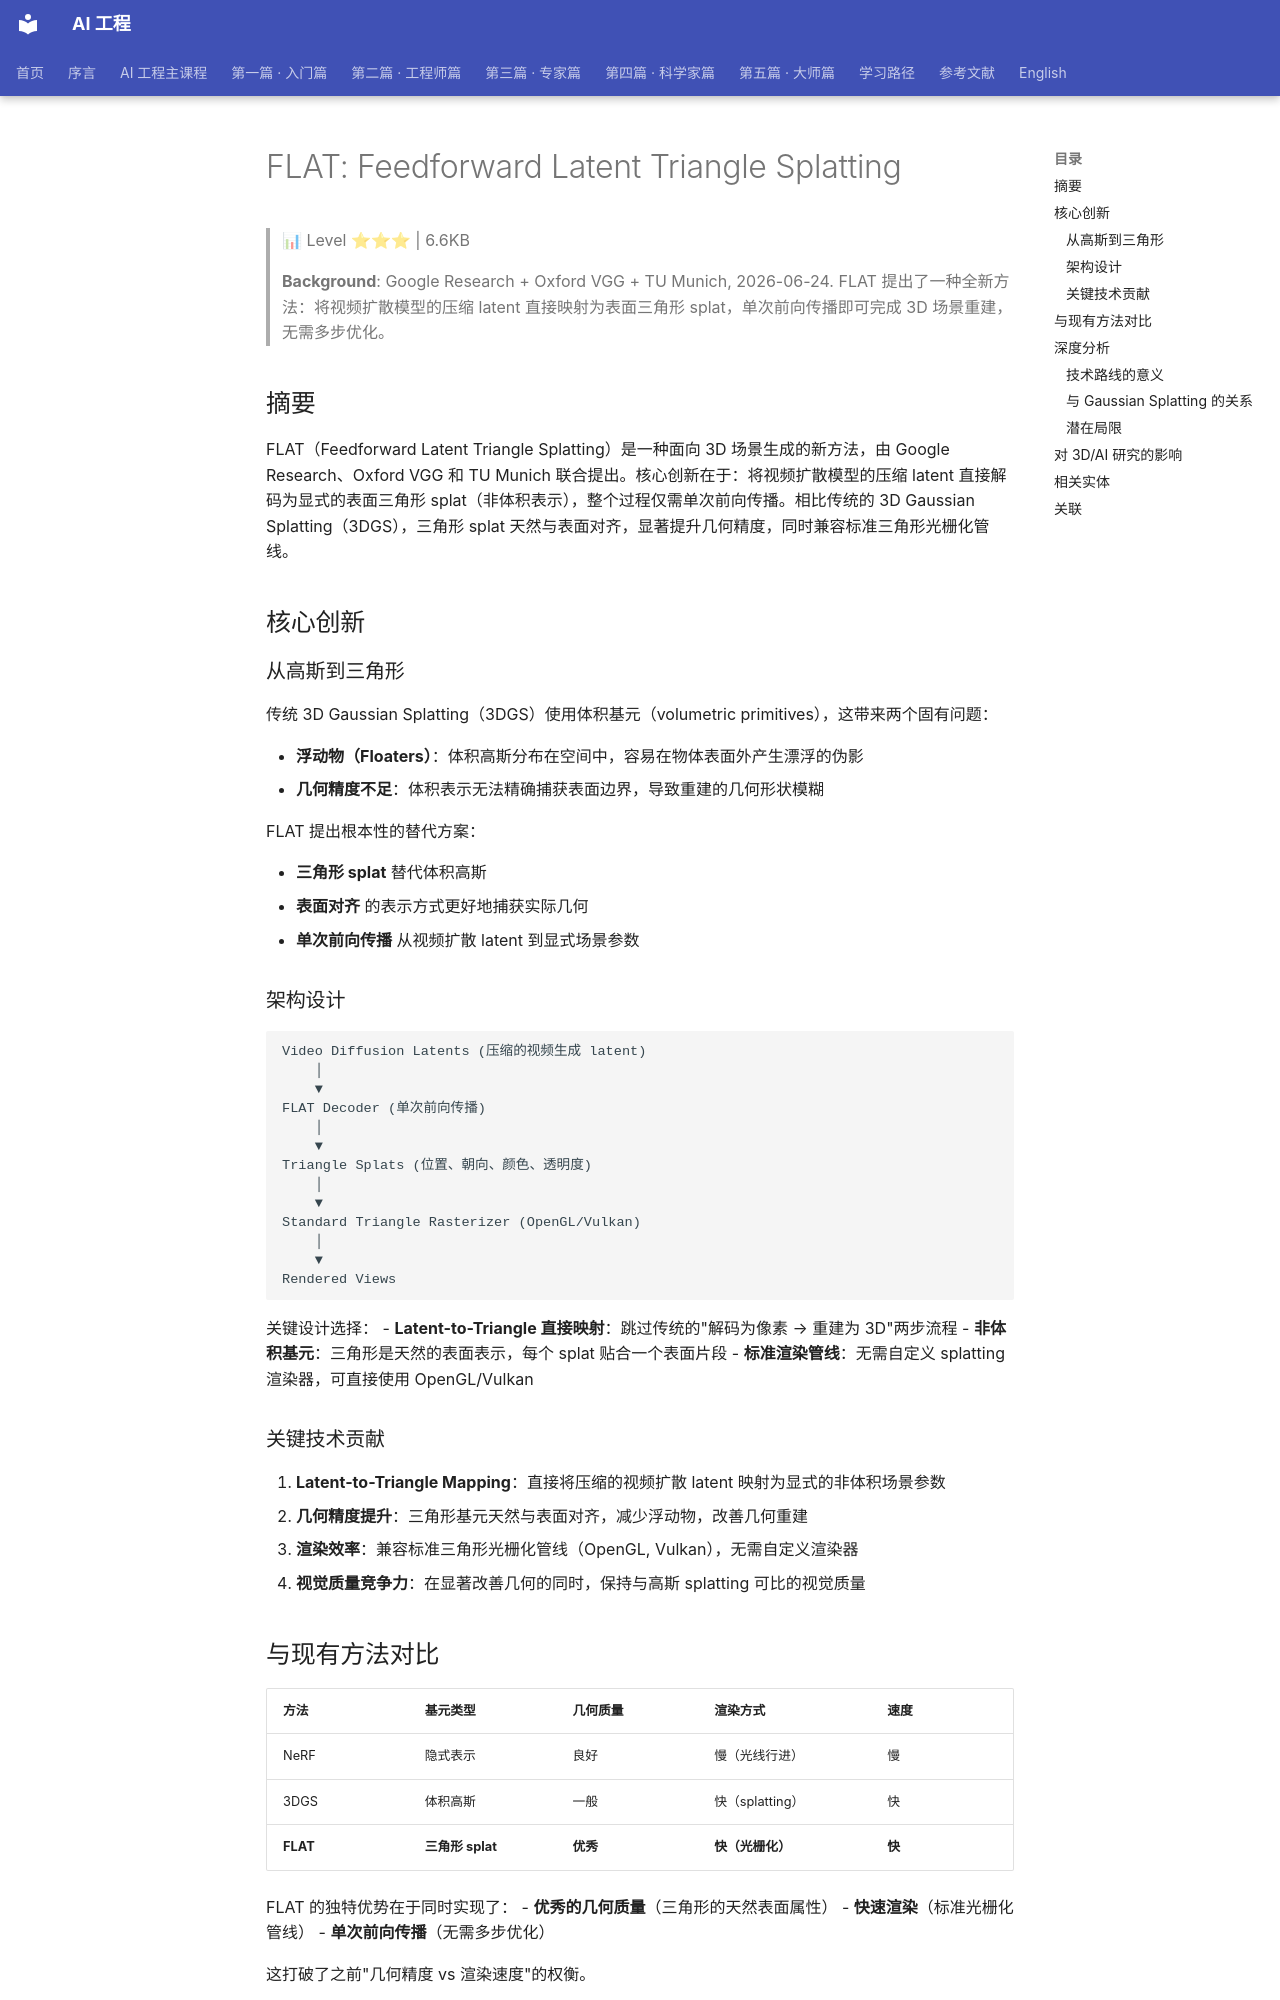

repository: QianJinGuo/wiki-book · page: ch17/014-flat-feedforward-latent-triangle-splatting.html · generator: mkdocs

# FLAT: Feedforward Latent Triangle Splatting

> 📊 Level ⭐⭐⭐ | 6.6KB

> **Background**: Google Research + Oxford VGG + TU Munich, 2026-06-24. FLAT 提出了一种全新方法：将视频扩散模型的压缩 latent 直接映射为表面三角形 splat，单次前向传播即可完成 3D 场景重建，无需多步优化。

## 摘要

FLAT（Feedforward Latent Triangle Splatting）是一种面向 3D 场景生成的新方法，由 Google Research、Oxford VGG 和 TU Munich 联合提出。核心创新在于：将视频扩散模型的压缩 latent 直接解码为显式的表面三角形 splat（非体积表示），整个过程仅需单次前向传播。相比传统的 3D Gaussian Splatting（3DGS），三角形 splat 天然与表面对齐，显著提升几何精度，同时兼容标准三角形光栅化管线。

## 核心创新

### 从高斯到三角形

传统 3D Gaussian Splatting（3DGS）使用体积基元（volumetric primitives），这带来两个固有问题：

- **浮动物（Floaters）**：体积高斯分布在空间中，容易在物体表面外产生漂浮的伪影
- **几何精度不足**：体积表示无法精确捕获表面边界，导致重建的几何形状模糊

FLAT 提出根本性的替代方案：

- **三角形 splat** 替代体积高斯
- **表面对齐** 的表示方式更好地捕获实际几何
- **单次前向传播** 从视频扩散 latent 到显式场景参数

### 架构设计

```
Video Diffusion Latents (压缩的视频生成 latent)
    │
    ▼
FLAT Decoder (单次前向传播)
    │
    ▼
Triangle Splats (位置、朝向、颜色、透明度)
    │
    ▼
Standard Triangle Rasterizer (OpenGL/Vulkan)
    │
    ▼
Rendered Views
```

关键设计选择：
- **Latent-to-Triangle 直接映射**：跳过传统的"解码为像素 → 重建为 3D"两步流程
- **非体积基元**：三角形是天然的表面表示，每个 splat 贴合一个表面片段
- **标准渲染管线**：无需自定义 splatting 渲染器，可直接使用 OpenGL/Vulkan

### 关键技术贡献

1. **Latent-to-Triangle Mapping**：直接将压缩的视频扩散 latent 映射为显式的非体积场景参数
2. **几何精度提升**：三角形基元天然与表面对齐，减少浮动物，改善几何重建
3. **渲染效率**：兼容标准三角形光栅化管线（OpenGL, Vulkan），无需自定义渲染器
4. **视觉质量竞争力**：在显著改善几何的同时，保持与高斯 splatting 可比的视觉质量

## 与现有方法对比

| 方法 | 基元类型 | 几何质量 | 渲染方式 | 速度 |
|------|---------|---------|---------|------|
| NeRF | 隐式表示 | 良好 | 慢（光线行进） | 慢 |
| 3DGS | 体积高斯 | 一般 | 快（splatting） | 快 |
| **FLAT** | **三角形 splat** | **优秀** | **快（光栅化）** | **快** |

FLAT 的独特优势在于同时实现了：
- **优秀的几何质量**（三角形的天然表面属性）
- **快速渲染**（标准光栅化管线）
- **单次前向传播**（无需多步优化）

这打破了之前"几何精度 vs 渲染速度"的权衡。

## 深度分析
